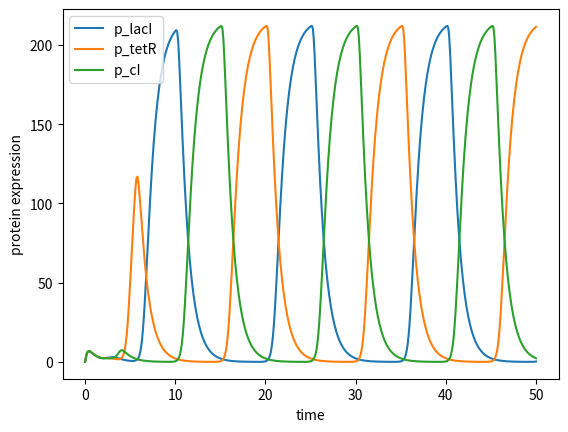

Here is the Python script that generated this plot:
# -*- coding: utf-8 -*-
"""
Created on Wed Jun 24 23:30:31 2020

@author: pablo
"""

import numpy as np
from scipy.integrate import odeint
import matplotlib.pyplot as plt
def repressilator(z, t):
    mRNA_lacI=z[0]
    p_lacI=z[1]
    mRNA_tetR=z[2]
    p_tetR=z[3]
    mRNA_cI=z[4]
    p_cI=z[5]
    #
    a_lacI,k_lacI,a_0,gamma,n=(216,1,0,1,5)
    dmRNA_lacIdt=a_lacI*(k_lacI**n/(k_lacI**n+p_cI**n)) + a_0 - gamma*mRNA_lacI
    #
    beta,delta=(5,5)
    dp_lacIdt=beta*mRNA_lacI-delta*p_lacI
    #
    a_tetR,k_tetR=(216,1)
    dmRNA_tetRdt=a_tetR*(k_tetR**n/(k_tetR**n+p_lacI**n)) + a_0 - gamma*mRNA_tetR
    #
    dp_tetRdt=beta*mRNA_tetR-delta*p_tetR
    #
    a_cI,k_cI=(216,1)
    dmRNA_cIdt=a_cI*(k_cI**n/(k_cI**n+p_tetR**n)) + a_0 - gamma*mRNA_cI
    #
    dp_cIdt=beta*mRNA_cI-delta*p_cI
    #
    return[dmRNA_lacIdt,dp_lacIdt,dmRNA_tetRdt,dp_tetRdt,dmRNA_cIdt,dp_cIdt]

  
#initial condition
z0=[0,0,0.1,0,0.2,0]#I made this up
#timepoints
t=np.linspace(0,50,500)


z=odeint(repressilator, z0, t)

plt.plot(t,z[:,1],label="p_lacI")
plt.plot(t,z[:,3],label="p_tetR")
plt.plot(t,z[:,5],label="p_cI")
plt.legend()
plt.xlabel("time")
plt.ylabel("protein expression")
plt.show()



